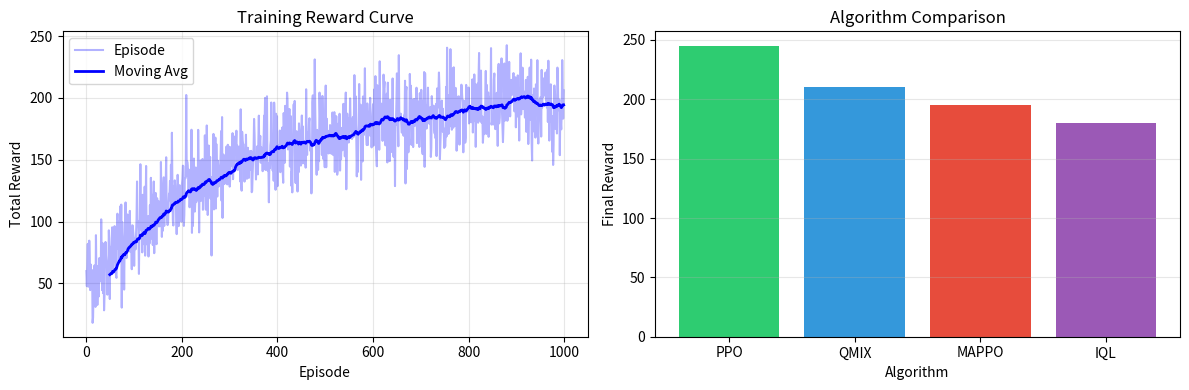
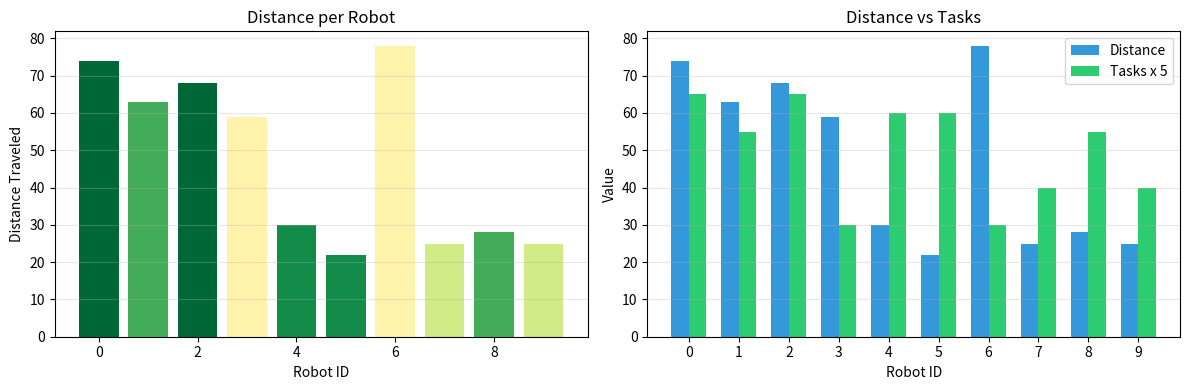
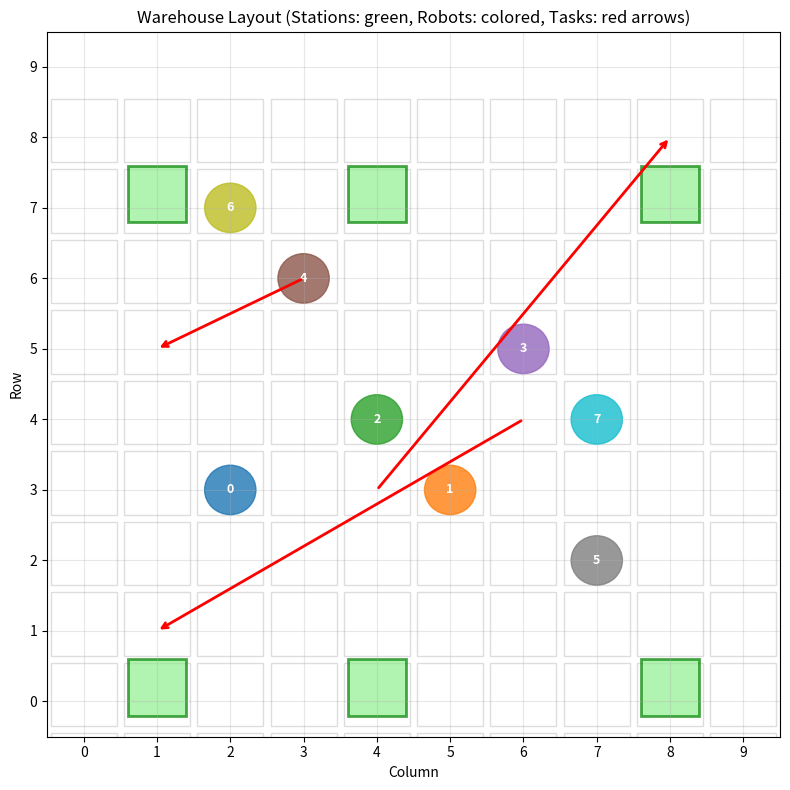
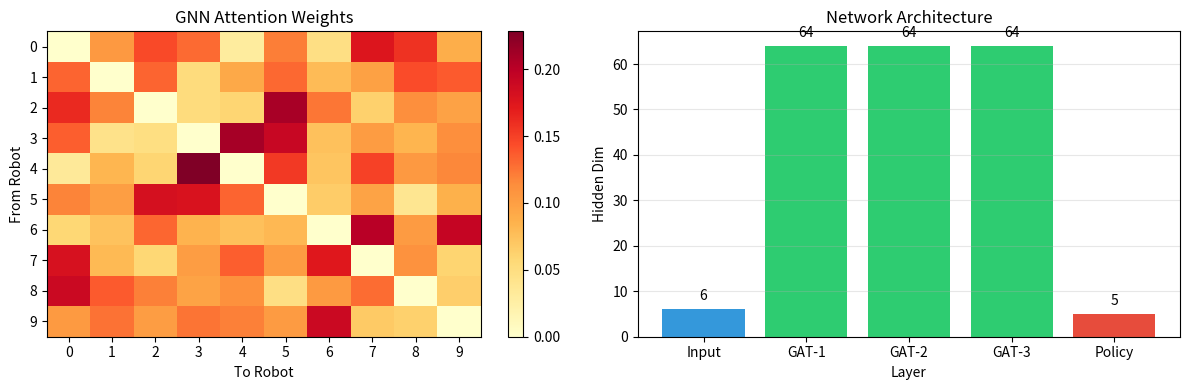

Write Python code to recreate these figures, in order.
"""Generate sample visualizations for N-Drill-Master-RL"""

import numpy as np
import matplotlib.pyplot as plt
import matplotlib.patches as patches
import os


def create_sample_plots():
    """Create sample visualization plots."""
    os.makedirs('visualizations', exist_ok=True)
    
    plot_training_progress()
    plot_robot_performance()
    plot_warehouse_layout()
    plot_gnn_attention()
    
    print("Created visualization files in visualizations/")


def plot_training_progress():
    """Sample training reward curve."""
    np.random.seed(42)
    episodes = 1000
    rewards = []
    
    base = 50
    for i in range(episodes):
        noise = np.random.randn() * 20
        progress = (1 - np.exp(-i/300)) * 150
        rewards.append(base + progress + noise)
    
    fig, axes = plt.subplots(1, 2, figsize=(12, 4))
    
    window = 50
    smoothed = np.convolve(rewards, np.ones(window)/window, mode='valid')
    
    axes[0].plot(rewards, alpha=0.3, color='blue', label='Episode')
    axes[0].plot(range(window-1, len(rewards)), smoothed, color='blue', linewidth=2, label='Moving Avg')
    axes[0].set_xlabel('Episode')
    axes[0].set_ylabel('Total Reward')
    axes[0].set_title('Training Reward Curve')
    axes[0].legend()
    axes[0].grid(True, alpha=0.3)
    
    policies = ['PPO', 'QMIX', 'MAPPO', 'IQL']
    final_rewards = [245, 210, 195, 180]
    colors = ['#2ecc71', '#3498db', '#e74c3c', '#9b59b6']
    axes[1].bar(policies, final_rewards, color=colors)
    axes[1].set_xlabel('Algorithm')
    axes[1].set_ylabel('Final Reward')
    axes[1].set_title('Algorithm Comparison')
    axes[1].grid(True, alpha=0.3, axis='y')
    
    plt.tight_layout()
    plt.savefig('visualizations/01_training_progress.png', dpi=150)
    plt.close()


def plot_robot_performance():
    """Robot performance comparison."""
    robots = list(range(10))
    distances = [np.random.randint(20, 80) for _ in robots]
    tasks_completed = [np.random.randint(5, 15) for _ in robots]
    
    fig, axes = plt.subplots(1, 2, figsize=(12, 4))
    
    colors = plt.cm.RdYlGn(np.array(tasks_completed)/max(tasks_completed))
    axes[0].bar(robots, distances, color=colors)
    axes[0].set_xlabel('Robot ID')
    axes[0].set_ylabel('Distance Traveled')
    axes[0].set_title('Distance per Robot')
    axes[0].grid(True, alpha=0.3, axis='y')
    
    x = np.arange(len(robots))
    width = 0.35
    axes[1].bar(x - width/2, distances, width, label='Distance', color='#3498db')
    axes[1].bar(x + width/2, [t*5 for t in tasks_completed], width, label='Tasks x 5', color='#2ecc71')
    axes[1].set_xlabel('Robot ID')
    axes[1].set_ylabel('Value')
    axes[1].set_title('Distance vs Tasks')
    axes[1].set_xticks(x)
    axes[1].legend()
    axes[1].grid(True, alpha=0.3, axis='y')
    
    plt.tight_layout()
    plt.savefig('visualizations/02_robot_performance.png', dpi=150)
    plt.close()


def plot_warehouse_layout():
    """Sample warehouse grid layout."""
    grid_size = (10, 10)
    num_robots = 8
    num_stations = 6
    
    fig, ax = plt.subplots(figsize=(8, 8))
    
    for x in range(grid_size[0]):
        for y in range(grid_size[1]):
            rect = patches.Rectangle((y-0.45, grid_size[0]-x-0.55), 0.9, 0.9,
                                   fill=False, edgecolor='#ddd', linewidth=1)
            ax.add_patch(rect)
    
    station_locs = [(1, 1), (1, 8), (8, 1), (8, 8), (1, 4), (8, 4)]
    for sx, sy in station_locs[:num_stations]:
        rect = patches.Rectangle((sy-0.4, grid_size[0]-sx-0.6), 0.8, 0.8,
                               linewidth=2, edgecolor='green', facecolor='lightgreen', alpha=0.7)
        ax.add_patch(rect)
    
    robot_locs = [(3, 2), (3, 5), (4, 4), (5, 6), (6, 3), (2, 7), (7, 2), (4, 7)]
    colors = plt.cm.tab10(np.linspace(0, 1, num_robots))
    for i, (rx, ry) in enumerate(robot_locs[:num_robots]):
        circle = plt.Circle((ry, grid_size[0]-rx-1), 0.35, color=colors[i], alpha=0.8)
        ax.add_patch(circle)
        ax.text(ry, grid_size[0]-rx-1, str(i), ha='center', va='center', 
               fontsize=9, fontweight='bold', color='white')
    
    task_lines = [(3, 5, 8, 8), (5, 6, 1, 1), (6, 3, 8, 4)]
    for sx, sy, dx, dy in task_lines:
        ax.annotate('', xy=(grid_size[0]-dx-1, dy), xytext=(grid_size[0]-sx-1, sy),
                   arrowprops=dict(arrowstyle='->', color='red', lw=2))
    
    ax.set_xlim(-0.5, grid_size[1]-0.5)
    ax.set_ylim(-0.5, grid_size[0]-0.5)
    ax.set_xticks(range(grid_size[1]))
    ax.set_yticks(range(grid_size[0]))
    ax.set_xticklabels(range(grid_size[1]))
    ax.set_yticklabels(list(range(grid_size[0]-1, -1, -1)))
    ax.set_xlabel('Column')
    ax.set_ylabel('Row')
    ax.set_title('Warehouse Layout (Stations: green, Robots: colored, Tasks: red arrows)')
    ax.invert_yaxis()
    ax.grid(True, alpha=0.3)
    
    plt.tight_layout()
    plt.savefig('visualizations/03_warehouse_layout.png', dpi=150)
    plt.close()


def plot_gnn_attention():
    """Sample GNN attention heatmap."""
    np.random.seed(42)
    num_agents = 10
    
    attention = np.random.rand(num_agents, num_agents)
    attention = (attention + attention.T) / 2
    np.fill_diagonal(attention, 0)
    attention = attention / attention.sum(axis=1, keepdims=True)
    
    fig, axes = plt.subplots(1, 2, figsize=(12, 4))
    
    im = axes[0].imshow(attention, cmap='YlOrRd', aspect='auto')
    axes[0].set_xlabel('To Robot')
    axes[0].set_ylabel('From Robot')
    axes[0].set_title('GNN Attention Weights')
    axes[0].set_xticks(range(num_agents))
    axes[0].set_yticks(range(num_agents))
    plt.colorbar(im, ax=axes[0])
    
    layers = ['Input', 'GAT-1', 'GAT-2', 'GAT-3', 'Policy']
    values = [6, 64, 64, 64, 5]
    axes[1].bar(layers, values, color=['#3498db', '#2ecc71', '#2ecc71', '#2ecc71', '#e74c3c'])
    axes[1].set_xlabel('Layer')
    axes[1].set_ylabel('Hidden Dim')
    axes[1].set_title('Network Architecture')
    axes[1].grid(True, alpha=0.3, axis='y')
    
    for i, v in enumerate(values):
        axes[1].text(i, v + 2, str(v), ha='center')
    
    plt.tight_layout()
    plt.savefig('visualizations/04_gnn_attention.png', dpi=150)
    plt.close()


if __name__ == '__main__':
    create_sample_plots()
